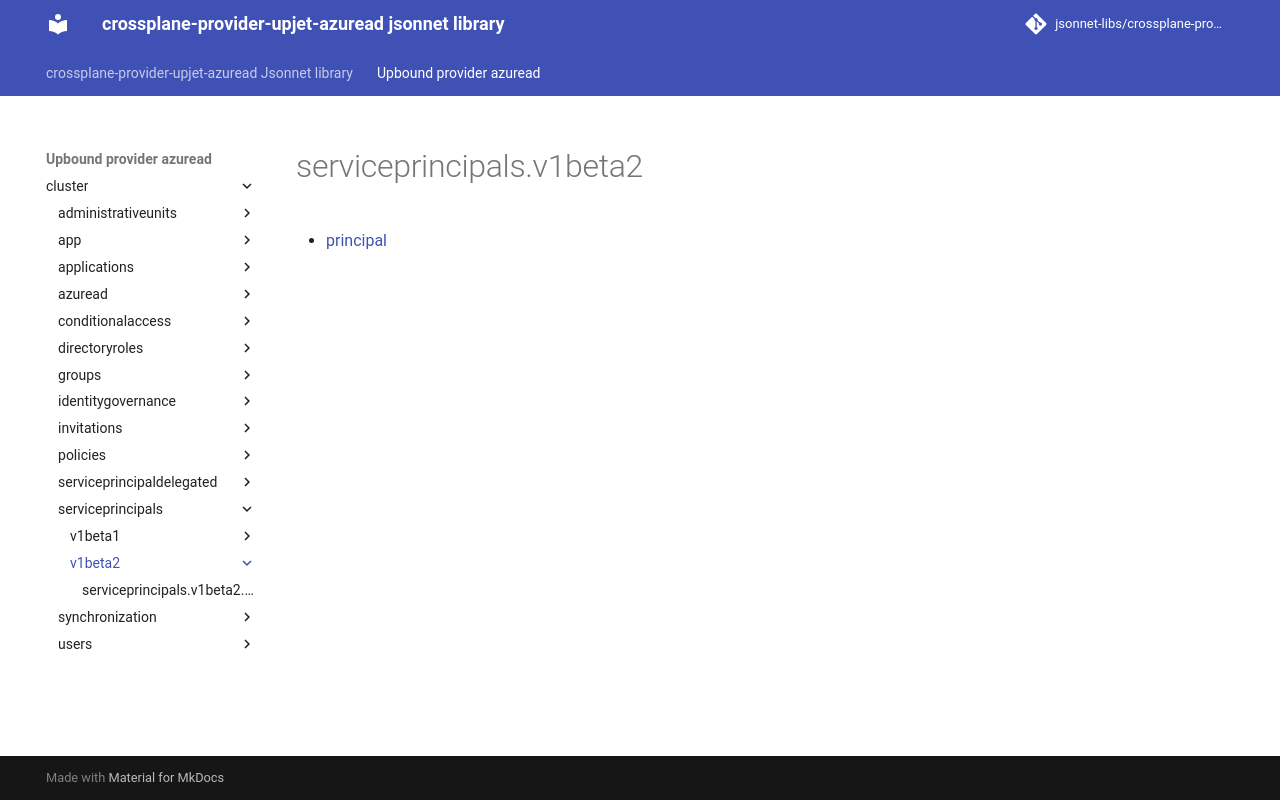

repository: jsonnet-libs/crossplane-provider-upjet-azuread-libsonnet · page: upbound-provider-azuread/cluster/serviceprincipals/v1beta2/index.html · generator: mkdocs

---
permalink: /upbound-provider-azuread/cluster/serviceprincipals/v1beta2/
---

# serviceprincipals.v1beta2



* [principal](principal.md)
